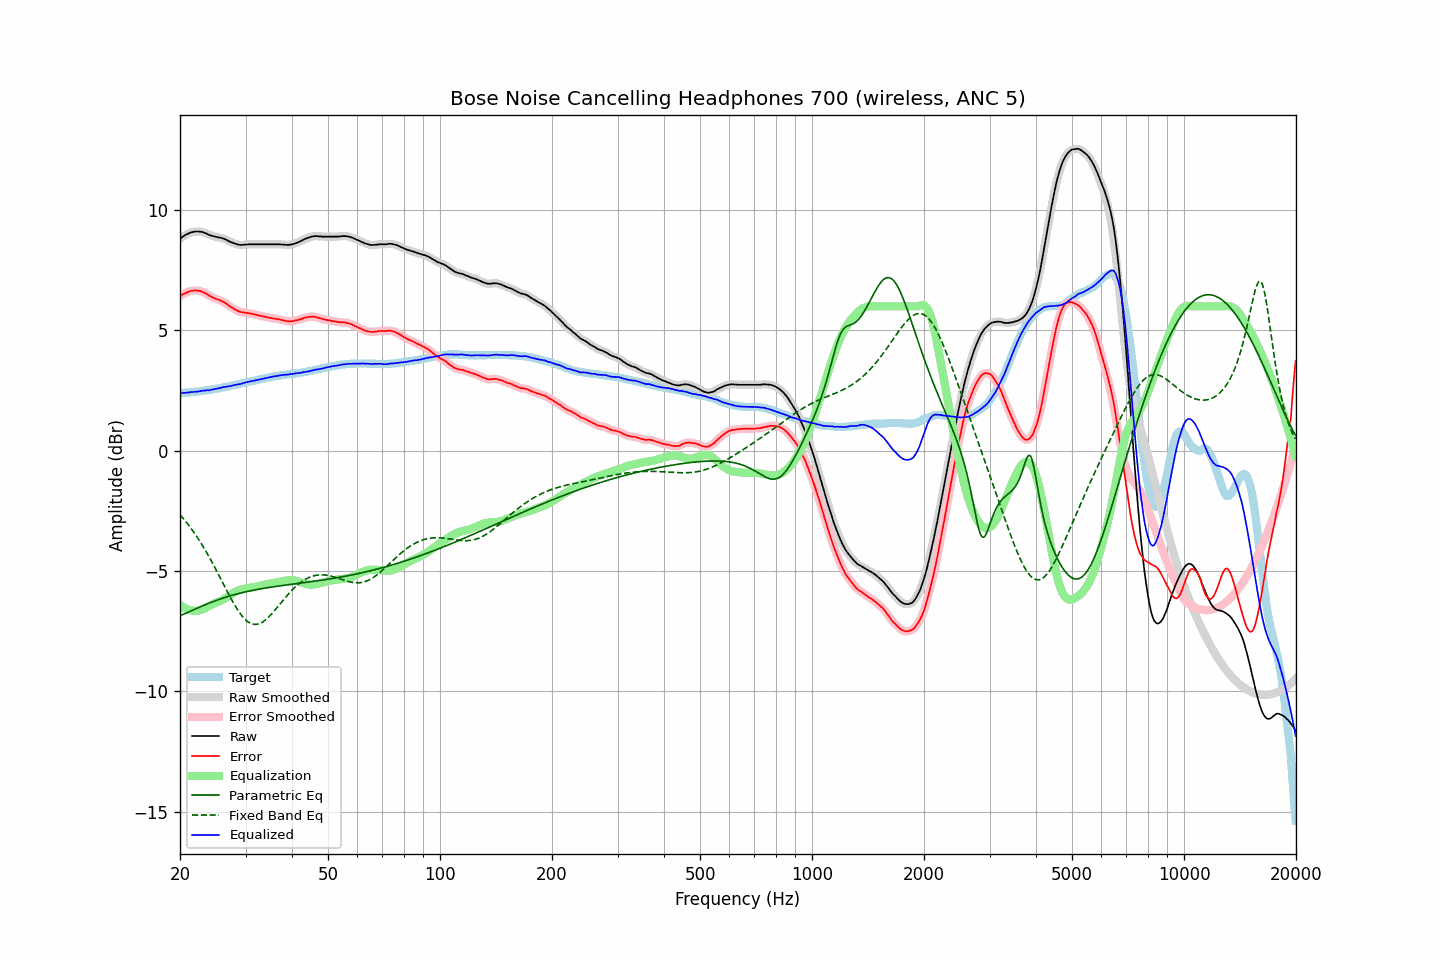

Source data for this figure (header and first rows):
frequency, raw, error, smoothed, error_smoothed, equalization, parametric_eq, fixed_band_eq, equalized_raw, equalized_smoothed, target
20.00, 8.81, 6.42, 8.81, 6.42, -6.42, -6.86, -2.66, 2.40, 2.39, 2.39
20.20, 8.86, 6.47, 8.86, 6.46, -6.46, -6.83, -2.74, 2.40, 2.40, 2.39
20.40, 8.91, 6.51, 8.91, 6.51, -6.51, -6.80, -2.82, 2.40, 2.40, 2.40
20.61, 8.95, 6.54, 8.95, 6.54, -6.54, -6.77, -2.90, 2.41, 2.41, 2.41
20.81, 8.99, 6.58, 8.99, 6.57, -6.58, -6.74, -2.98, 2.41, 2.41, 2.41
21.02, 9.02, 6.60, 9.02, 6.60, -6.60, -6.71, -3.06, 2.42, 2.42, 2.42
21.23, 9.05, 6.63, 9.05, 6.63, -6.63, -6.68, -3.15, 2.43, 2.43, 2.42
21.44, 9.08, 6.65, 9.08, 6.64, -6.64, -6.65, -3.24, 2.44, 2.44, 2.43
21.66, 9.09, 6.65, 9.10, 6.66, -6.65, -6.62, -3.33, 2.44, 2.44, 2.44
21.87, 9.11, 6.67, 9.11, 6.66, -6.66, -6.59, -3.43, 2.45, 2.45, 2.44
22.09, 9.11, 6.66, 9.11, 6.66, -6.66, -6.57, -3.53, 2.45, 2.45, 2.45
22.31, 9.11, 6.65, 9.11, 6.65, -6.65, -6.54, -3.63, 2.46, 2.46, 2.46
22.54, 9.11, 6.65, 9.11, 6.64, -6.64, -6.51, -3.73, 2.47, 2.47, 2.46
22.76, 9.10, 6.63, 9.10, 6.63, -6.62, -6.48, -3.84, 2.48, 2.48, 2.47
22.99, 9.09, 6.61, 9.09, 6.60, -6.60, -6.45, -3.94, 2.49, 2.49, 2.48
23.22, 9.06, 6.57, 9.07, 6.57, -6.57, -6.42, -4.05, 2.49, 2.50, 2.49
23.45, 9.04, 6.54, 9.04, 6.53, -6.53, -6.40, -4.17, 2.51, 2.51, 2.50
23.69, 9.01, 6.50, 9.01, 6.49, -6.50, -6.37, -4.28, 2.51, 2.51, 2.51
23.92, 8.97, 6.45, 8.98, 6.46, -6.46, -6.34, -4.40, 2.51, 2.52, 2.52
24.16, 8.95, 6.42, 8.95, 6.42, -6.42, -6.32, -4.52, 2.53, 2.53, 2.53
24.40, 8.93, 6.39, 8.93, 6.38, -6.39, -6.29, -4.65, 2.54, 2.54, 2.54
24.65, 8.91, 6.35, 8.91, 6.35, -6.36, -6.26, -4.77, 2.55, 2.56, 2.56
24.89, 8.90, 6.33, 8.90, 6.32, -6.33, -6.24, -4.90, 2.57, 2.57, 2.57
25.14, 8.88, 6.30, 8.88, 6.30, -6.30, -6.21, -5.02, 2.58, 2.58, 2.58
25.39, 8.87, 6.28, 8.87, 6.27, -6.27, -6.19, -5.15, 2.60, 2.60, 2.59
25.65, 8.85, 6.25, 8.85, 6.25, -6.24, -6.17, -5.28, 2.61, 2.61, 2.60
25.91, 8.84, 6.22, 8.84, 6.22, -6.21, -6.14, -5.41, 2.63, 2.63, 2.62
26.16, 8.82, 6.19, 8.82, 6.19, -6.18, -6.12, -5.54, 2.64, 2.64, 2.63
26.43, 8.79, 6.15, 8.79, 6.15, -6.14, -6.10, -5.67, 2.65, 2.65, 2.64
26.69, 8.76, 6.11, 8.76, 6.10, -6.10, -6.08, -5.80, 2.66, 2.66, 2.65
26.96, 8.72, 6.05, 8.72, 6.05, -6.05, -6.06, -5.93, 2.67, 2.67, 2.67
27.23, 8.69, 6.01, 8.69, 6.01, -6.01, -6.04, -6.06, 2.68, 2.68, 2.68
27.50, 8.66, 5.96, 8.66, 5.96, -5.96, -6.02, -6.18, 2.70, 2.70, 2.70
27.77, 8.64, 5.93, 8.64, 5.92, -5.92, -6.00, -6.30, 2.72, 2.72, 2.71
28.05, 8.61, 5.88, 8.61, 5.88, -5.88, -5.98, -6.41, 2.73, 2.73, 2.73
28.33, 8.59, 5.85, 8.59, 5.85, -5.85, -5.96, -6.53, 2.74, 2.74, 2.74
28.62, 8.57, 5.81, 8.57, 5.81, -5.82, -5.94, -6.63, 2.76, 2.76, 2.76
28.90, 8.56, 5.79, 8.56, 5.79, -5.79, -5.93, -6.73, 2.77, 2.77, 2.77
29.19, 8.55, 5.76, 8.56, 5.76, -5.77, -5.91, -6.82, 2.78, 2.78, 2.79
29.48, 8.56, 5.76, 8.56, 5.75, -5.75, -5.89, -6.90, 2.81, 2.80, 2.80
29.78, 8.56, 5.74, 8.56, 5.74, -5.74, -5.88, -6.98, 2.82, 2.82, 2.82
30.08, 8.57, 5.74, 8.57, 5.73, -5.73, -5.86, -7.04, 2.84, 2.84, 2.83
30.38, 8.57, 5.72, 8.57, 5.72, -5.72, -5.85, -7.10, 2.85, 2.86, 2.85
30.68, 8.58, 5.72, 8.58, 5.71, -5.71, -5.83, -7.14, 2.87, 2.87, 2.86
30.99, 8.58, 5.70, 8.58, 5.70, -5.70, -5.82, -7.18, 2.88, 2.88, 2.88
31.30, 8.58, 5.69, 8.58, 5.69, -5.68, -5.81, -7.20, 2.90, 2.90, 2.89
31.61, 8.58, 5.67, 8.58, 5.67, -5.67, -5.79, -7.22, 2.91, 2.91, 2.91
31.93, 8.58, 5.66, 8.58, 5.66, -5.66, -5.78, -7.22, 2.92, 2.92, 2.92
32.24, 8.58, 5.64, 8.58, 5.64, -5.64, -5.77, -7.21, 2.94, 2.94, 2.94
32.57, 8.58, 5.63, 8.58, 5.63, -5.63, -5.76, -7.20, 2.96, 2.96, 2.95
32.89, 8.58, 5.61, 8.58, 5.61, -5.61, -5.74, -7.17, 2.97, 2.97, 2.97
33.22, 8.58, 5.60, 8.58, 5.60, -5.59, -5.73, -7.14, 2.99, 2.99, 2.98
33.55, 8.58, 5.58, 8.58, 5.58, -5.58, -5.72, -7.10, 3.00, 3.00, 3.00
33.89, 8.58, 5.57, 8.58, 5.56, -5.57, -5.71, -7.05, 3.02, 3.02, 3.01
34.23, 8.58, 5.55, 8.58, 5.55, -5.55, -5.70, -6.99, 3.03, 3.03, 3.03
34.57, 8.58, 5.54, 8.58, 5.54, -5.54, -5.69, -6.93, 3.04, 3.04, 3.04
34.92, 8.58, 5.53, 8.58, 5.52, -5.52, -5.68, -6.86, 3.06, 3.06, 3.05
35.27, 8.58, 5.51, 8.58, 5.51, -5.51, -5.67, -6.79, 3.07, 3.07, 3.07
35.62, 8.58, 5.50, 8.58, 5.50, -5.50, -5.66, -6.71, 3.08, 3.08, 3.08
35.97, 8.58, 5.49, 8.58, 5.49, -5.49, -5.65, -6.63, 3.09, 3.09, 3.09
... 635 more rows
